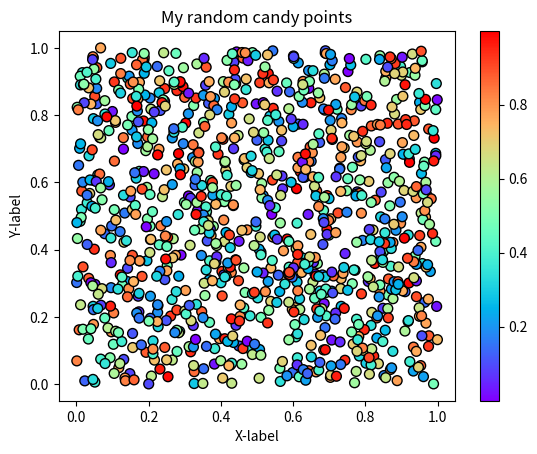

The matplotlib source for this figure:
#!/usr/bin/env python
# coding: utf-8

# ## Problem 1: Simple scatter plot using random 
# 
# We can generate random numbers using using a method `random.rand()` from the [NumPy package](https://numpy.org/). This example generates 10 random values:
# 
# ```
# import numpy as np
# random_numbers = np.random.rand(10)
# 
# ```
# 
# ### Part 1
# 
# Create an new data frame called `data` and add 1000 random numbers (`float`) into a new column `x` and another 1000 random numbers (`float`) into a new column `y`.

import numpy as np
import pandas as pd

# YOUR CODE HERE 1 to set data
#make the random number in xy and make dataframe
xy=np.random.rand(1000,2)
data=pd.DataFrame(xy,columns=['x','y'])
# Check your random values
print(data.head())

# Check that you have the correct number of rows
assert len(data) == 1000, "There should be 1000 rows of data."


# ### Part 2
# 

# YOUR CODE HERE 2 to set colors
#make the random number as colors
colors=np.random.rand(1000)
# This test print should print out 10 first numbers in the variable colors
print(colors[0:10])

# Check that the length matches
assert len(colors) == 1000, "There should be 1000 random numbers for colors"


# ### Part 3 
# 
# #### Part 3.1
# 
# Create a scatter plot of points with random colors
ax=data.plot.scatter('x','y',s=50,c=colors,colormap='rainbow',edgecolor='black')
# #### Part 3.2
# 
#make variable for title, xlabel and ylabel
import matplotlib.pyplot as plt
title='My random candy points'
xlabel='X-label'
ylabel='Y-label'
# #### Part 3.3
# 

# Plot a scatter plot
# YOUR CODE HERE 3
# Add labels and title
# YOUR CODE HERE 4
#add the title, xlabel and ylabel to the graph
ax.set_title(title)
ax.set_xlabel(xlabel)
ax.set_ylabel(ylabel)
plt.show()
# Save the plot as a png file:
outputfp = "my_first_plot.png"

# YOUR CODE HERE 5
plt.savefig(outputfp)
# This test print statement should print the output filename of your figure
print("Saved my first plot as:", outputfp)

#Check that the file exists (also go and open the file to check that everything is ok!)
import os

assert os.path.exists(outputfp), "Can't find the output image."


# Remember to commit your changes (including the image file) to your GitHub repo!
# 
# ### Done!
# 
# Now you can move to [problem 2](Exercise-7-problem-2.ipynb).
